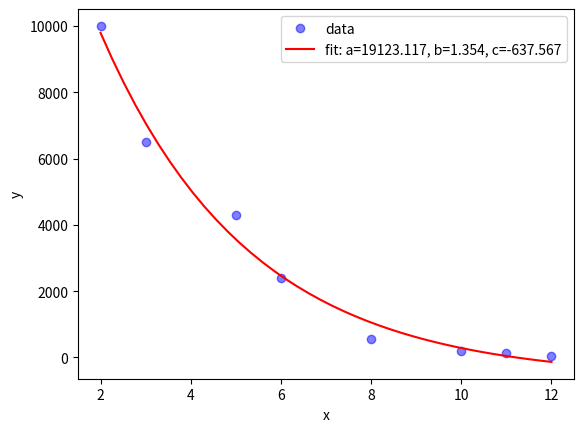

Write the Python code that produced this figure.
# 미지의 함수를 이용해서 데이터를 fitting 한다.
# 그 목적은 사용하지 않은 x값에 대하여 f(x)를 추정하는 것이다.

import numpy as np
import matplotlib.pyplot as plt
from scipy.optimize import curve_fit

def func(x, a, b, c ):
     return a  / b**x + c  #f(x)= a / b**x + c


# Define the data to be fit with some noise:
xdata = [ 2,        3,    5,    6,   8,  10,  11, 12]
ydata = [ 10000, 6500, 4300, 2411, 560, 200, 123, 34]
xreal = np.linspace(2, 12, 40)


plt.plot(xdata, ydata, 'bo', label='data', alpha=0.5) # 점 찍기


# 목표 함수의 미지수 a,b,c를 계산한다. fitting 작업

popt, pcov = curve_fit(func, xdata, ydata)
print("예측한 계수값은 popt=", popt)

# 예측한 커브를 그려서 맞추어 봄
plt.plot(xreal, func(xreal, *popt), 'r-', \
          label='fit: a=%5.3f, b=%5.3f, c=%5.3f' % tuple(popt))


plt.xlabel('x')
plt.ylabel('y')
plt.legend()
plt.show()

